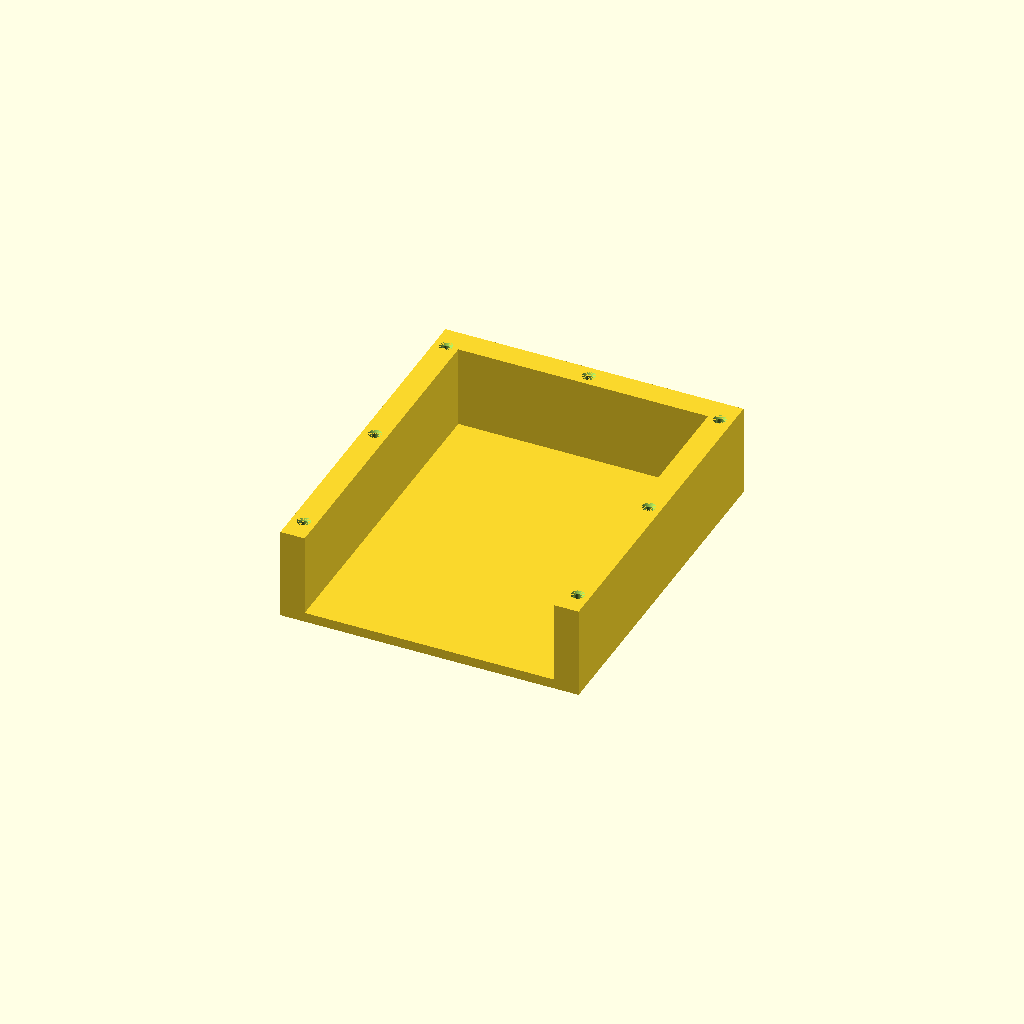
Cell 1: rendered with the file's own defaults.
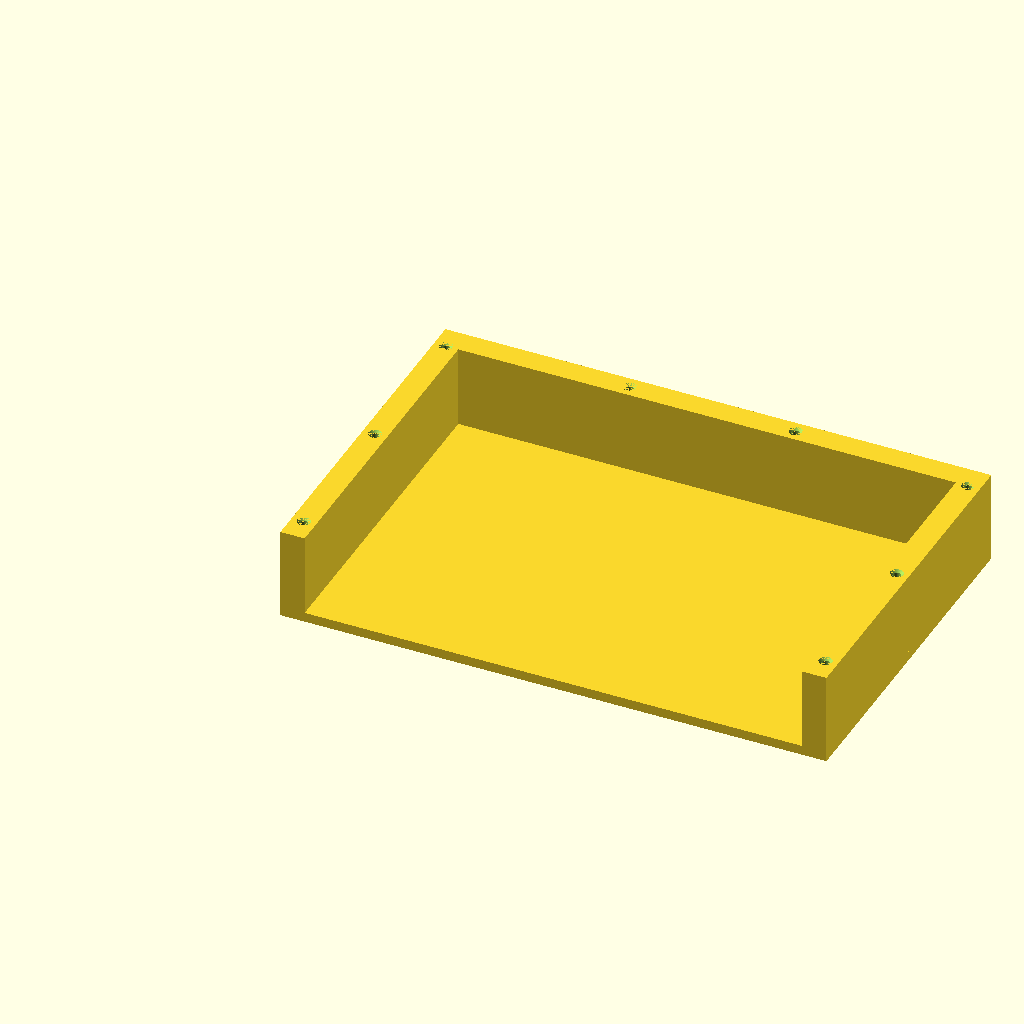
Cell 2: the same model with REGULAR_TUB_EXTERIOR_X = 512.8.
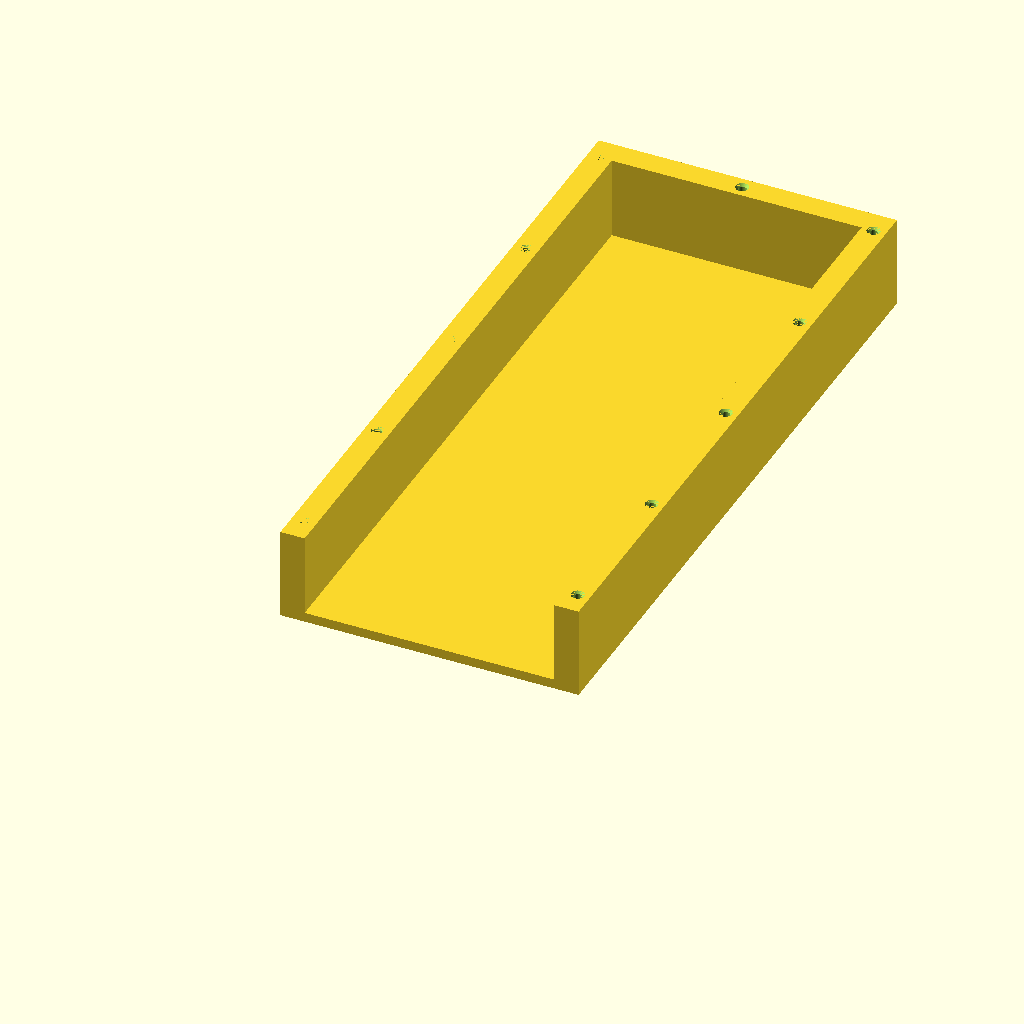
Cell 3 — STANDARD_TUB_EXTERIOR_Y set to 680.8, the other parameters unchanged.
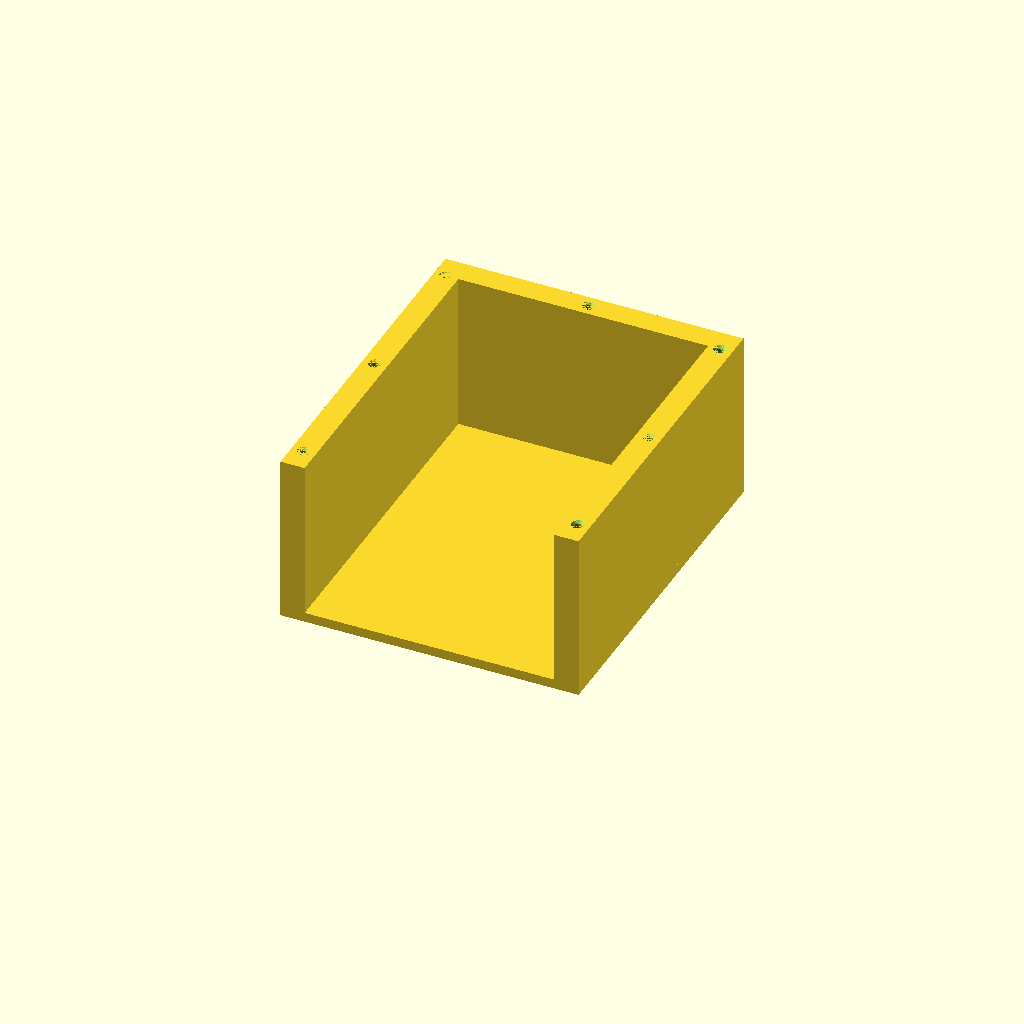
Cell 4: the same model with TUB_SOURCE_HEIGHT_U = 46.
One fixed orthographic camera (rotation 55°, 0°, 25°; colour scheme Cornfield) for every cell.
OpenSCAD source file scad/testbed/mini_regular_mega_print_set.scad:
// mini_regular_mega_print_set.scad
// version: 0.1.0
// Selector-based source for the casing-fit-trial-01 mini/regular/mega print set.

use <../casing.scad>;
use <../knob.scad>;
use <../tub.scad>;
use <hex_peg_set.scad>;

$fn = 64;

PRINT_PART = "casing-regular";

MINI_TUB_EXTERIOR_X = 130.4;
REGULAR_TUB_EXTERIOR_X = 256.4;
MEGA_TUB_EXTERIOR_X = 382.4;
STANDARD_TUB_EXTERIOR_Y = 340.4;
TUB_SOURCE_HEIGHT_U = 23;
PITCH_Z = 3.5;
MINIMUM_LIP_Z = 3.74;
TUB_EXTERIOR_Z = TUB_SOURCE_HEIGHT_U * PITCH_Z + MINIMUM_LIP_Z;

SIDE_CLEARANCE = 1.0;
BACK_CLEARANCE = 0.5;
TOP_CLEARANCE = 1.0;

SIDE_THICKNESS = 25;
BACK_THICKNESS = 25;
TOP_THICKNESS = 10;
PEG_SPACING = 190;

function valid_print_part(part) =
    part == "casing-mini" ||
    part == "casing-regular" ||
    part == "casing-mega" ||
    part == "tub-mini" ||
    part == "tub-regular" ||
    part == "tub-mega" ||
    part == "knob" ||
    part == "hex-peg-set";

module hutchfinity_sized_casing(tub_width, tub_depth = STANDARD_TUB_EXTERIOR_Y) {
    hutchfinity_casing(
        slot_width = tub_width + 2 * SIDE_CLEARANCE,
        slot_depth = tub_depth + BACK_CLEARANCE,
        slot_height = TUB_EXTERIOR_Z + TOP_CLEARANCE,
        side_thickness = SIDE_THICKNESS,
        back_thickness = BACK_THICKNESS,
        top_thickness = TOP_THICKNESS,
        peg_spacing = PEG_SPACING,
        casing_magnet_drawer_depth = tub_depth
    );
}

assert(valid_print_part(PRINT_PART), str("Unknown PRINT_PART: ", PRINT_PART));

if (PRINT_PART == "casing-mini") {
    hutchfinity_sized_casing(MINI_TUB_EXTERIOR_X);
} else if (PRINT_PART == "casing-regular") {
    hutchfinity_sized_casing(REGULAR_TUB_EXTERIOR_X);
} else if (PRINT_PART == "casing-mega") {
    hutchfinity_sized_casing(MEGA_TUB_EXTERIOR_X);
} else if (PRINT_PART == "tub-mini") {
    hutchfinity_mini_tub();
} else if (PRINT_PART == "tub-regular") {
    hutchfinity_regular_tub();
} else if (PRINT_PART == "tub-mega") {
    hutchfinity_mega_tub();
} else if (PRINT_PART == "knob") {
    hutchfinity_knob();
} else if (PRINT_PART == "hex-peg-set") {
    hex_peg_set();
}
Customizer parameters (derived from the source; name, type, default, range or options):
PRINT_PART: string, default "casing-regular"
MINI_TUB_EXTERIOR_X: number, default 130.4
REGULAR_TUB_EXTERIOR_X: number, default 256.4
MEGA_TUB_EXTERIOR_X: number, default 382.4
STANDARD_TUB_EXTERIOR_Y: number, default 340.4
TUB_SOURCE_HEIGHT_U: number, default 23
PITCH_Z: number, default 3.5
MINIMUM_LIP_Z: number, default 3.74
SIDE_CLEARANCE: number, default 1
BACK_CLEARANCE: number, default 0.5
TOP_CLEARANCE: number, default 1
SIDE_THICKNESS: number, default 25
BACK_THICKNESS: number, default 25
TOP_THICKNESS: number, default 10
PEG_SPACING: number, default 190
